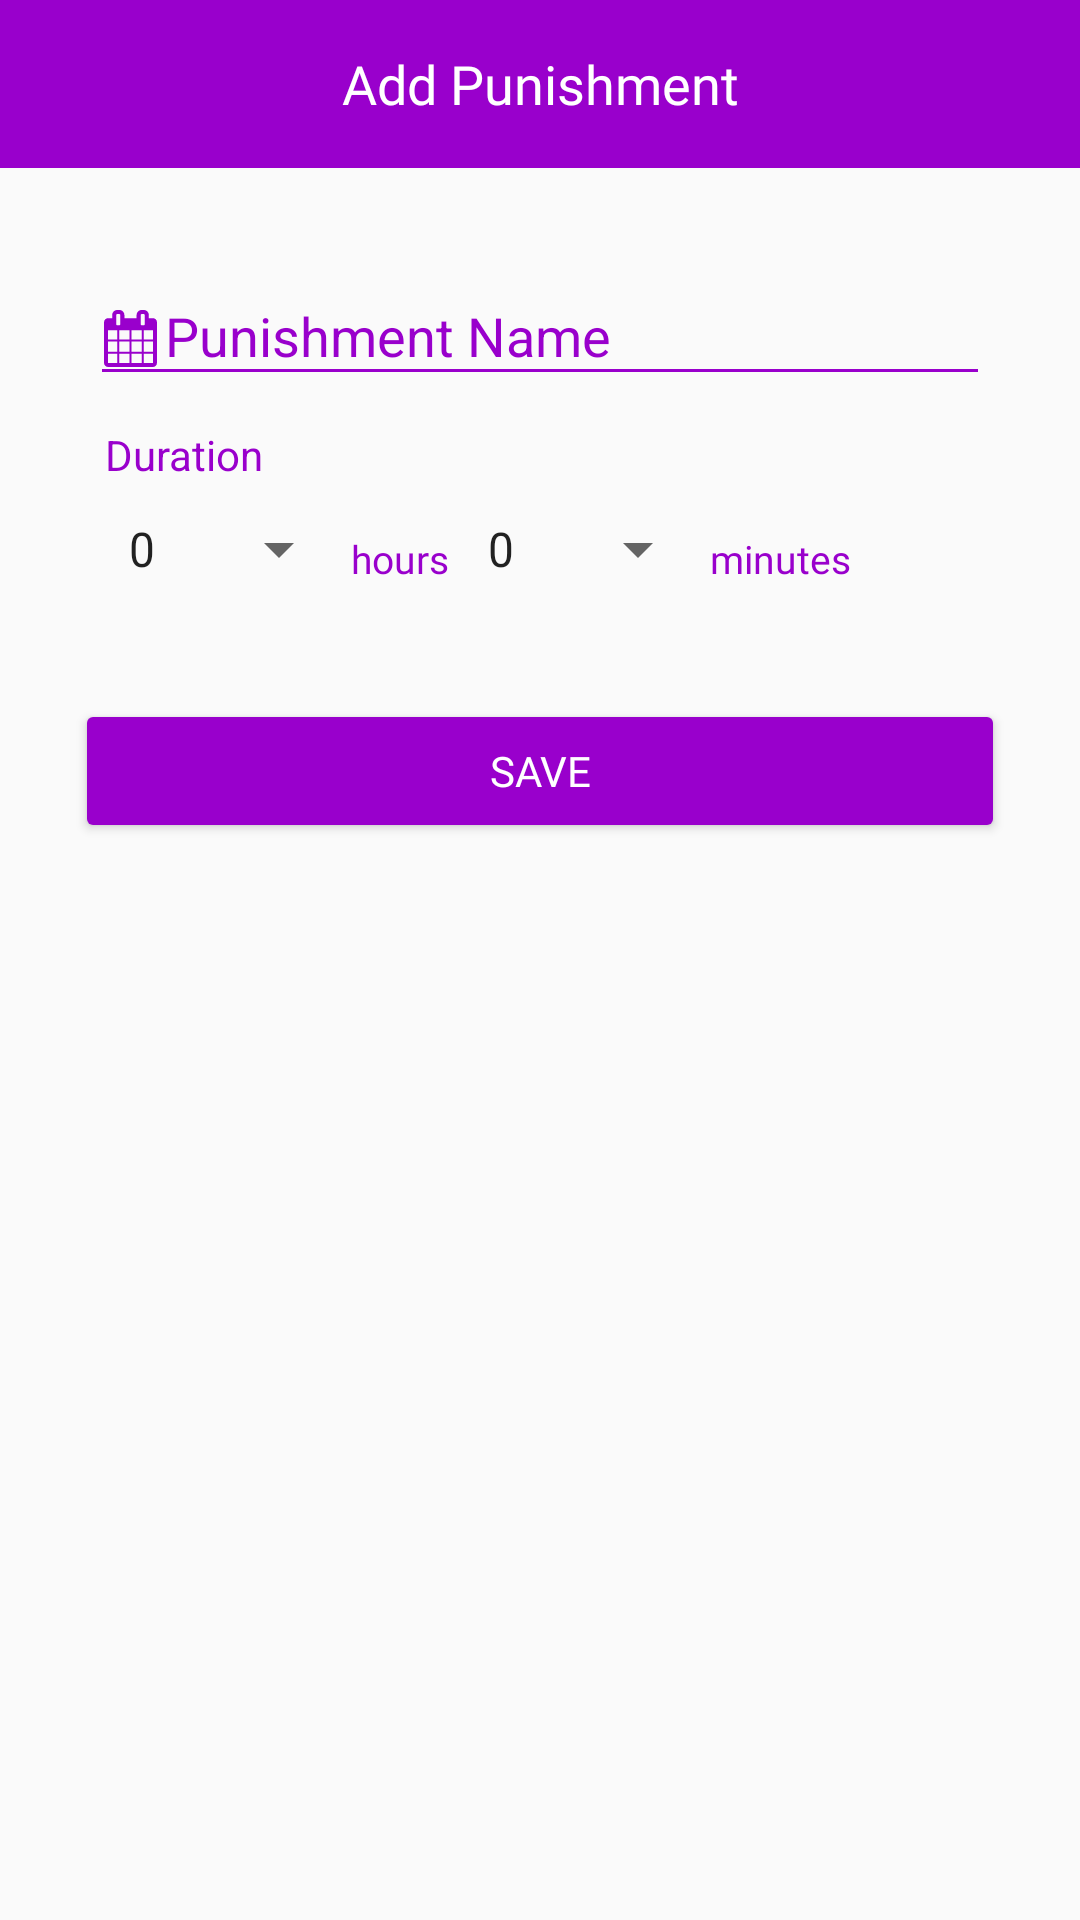

Reconstruct the res/layout file that produces this screen, plus the resources it refers to.
<!-- AndroidManifest.xml: application theme AppTheme -->
<!-- res/layout/activity_add_punishment.xml -->
<?xml version="1.0" encoding="utf-8"?>
<androidx.constraintlayout.widget.ConstraintLayout
    xmlns:android="http://schemas.android.com/apk/res/android"
    xmlns:app="http://schemas.android.com/apk/res-auto"
    xmlns:tools="http://schemas.android.com/tools"
    android:layout_width="match_parent"
    android:layout_height="match_parent"
    tools:context=".activity.addpunishment.AddPunishmentActivity">

    <androidx.appcompat.widget.Toolbar
        android:id="@+id/toolbar_add_punishment"
        android:layout_width="match_parent"
        android:layout_height="wrap_content"
        android:background="@color/colorPrimary"
        app:layout_constraintTop_toTopOf="parent"
        app:layout_constraintStart_toStartOf="parent"
        app:layout_constraintEnd_toEndOf="parent">

        <TextView
            android:layout_width="wrap_content"
            android:layout_height="wrap_content"
            android:text="Add Punishment"
            android:textSize="18sp"
            android:textColor="#FFFFFF"
            android:fontFamily="@font/nunitosans_regular"
            android:layout_gravity="center"/>

    </androidx.appcompat.widget.Toolbar>

    <com.google.android.material.textfield.TextInputLayout
        android:id="@+id/textinput_add_punishment_name"
        android:layout_width="match_parent"
        android:layout_height="wrap_content"
        android:layout_marginTop="22dp"
        android:layout_marginStart="30dp"
        android:layout_marginEnd="30dp"
        android:hint="Punishment Name"
        android:textColorHint="@color/colorPrimary"
        app:hintTextAppearance="@style/TextInputLayoutCustom"
        app:layout_constraintTop_toBottomOf="@+id/toolbar_add_punishment"
        app:layout_constraintStart_toStartOf="parent"
        app:layout_constraintEnd_toEndOf="parent">

        <EditText
            android:id="@+id/edittext_add_punishment_name"
            android:layout_width="match_parent"
            android:layout_height="wrap_content"
            android:inputType="textCapWords"
            android:maxLines="1"
            android:textColor="#000000"
            android:imeOptions="actionNext"
            android:drawableStart="@drawable/ic_calendar"
            android:drawablePadding="2dp"
            app:backgroundTint="@color/colorPrimary"/>

    </com.google.android.material.textfield.TextInputLayout>

    <androidx.constraintlayout.widget.ConstraintLayout
        android:id="@+id/constraint_add_punishment_times"
        android:layout_width="match_parent"
        android:layout_height="wrap_content"
        android:layout_marginTop="10dp"
        android:layout_marginStart="30dp"
        android:layout_marginEnd="30dp"
        app:layout_constraintTop_toBottomOf="@+id/textinput_add_punishment_name"
        app:layout_constraintStart_toStartOf="parent"
        app:layout_constraintEnd_toEndOf="parent">

        <TextView
            android:id="@+id/textview_add_punishment_time"
            android:layout_width="wrap_content"
            android:layout_height="wrap_content"
            android:layout_marginStart="5dp"
            android:text="Duration"
            android:textSize="14sp"
            android:textColor="@color/colorPrimary"
            app:layout_constraintTop_toTopOf="parent"
            app:layout_constraintStart_toStartOf="parent"/>

        <Spinner
            android:id="@+id/spinner_add_punishment_hours"
            android:layout_width="wrap_content"
            android:layout_height="wrap_content"
            android:layout_marginTop="10dp"
            android:layout_marginStart="5dp"
            android:entries="@array/hours"
            app:layout_constraintTop_toBottomOf="@id/textview_add_punishment_time"
            app:layout_constraintStart_toStartOf="parent"/>

        <TextView
            android:id="@+id/textview_add_punishment_hours"
            android:layout_width="wrap_content"
            android:layout_height="wrap_content"
            android:text="hours"
            android:textColor="@color/colorPrimary"
            android:textSize="13sp"
            android:fontFamily="@font/nunitosans_semibold"
            app:layout_constraintBottom_toBottomOf="parent"
            app:layout_constraintStart_toEndOf="@id/spinner_add_punishment_hours"/>

        <Spinner
            android:id="@+id/spinner_add_punishment_minutes"
            android:layout_width="wrap_content"
            android:layout_height="wrap_content"
            android:layout_marginTop="10dp"
            android:layout_marginStart="5dp"
            android:entries="@array/minutes"
            app:layout_constraintTop_toBottomOf="@id/textview_add_punishment_time"
            app:layout_constraintStart_toEndOf="@id/textview_add_punishment_hours"/>

        <TextView
            android:layout_width="wrap_content"
            android:layout_height="wrap_content"
            android:text="minutes"
            android:textColor="@color/colorPrimary"
            android:textSize="13sp"
            android:fontFamily="@font/nunitosans_semibold"
            app:layout_constraintBottom_toBottomOf="parent"
            app:layout_constraintStart_toEndOf="@id/spinner_add_punishment_minutes"/>

    </androidx.constraintlayout.widget.ConstraintLayout>

    <Button
        android:id="@+id/button_add_punishment_save"
        android:layout_width="match_parent"
        android:layout_height="wrap_content"
        android:layout_marginTop="38dp"
        android:layout_marginStart="25dp"
        android:layout_marginEnd="25dp"
        android:text="Save"
        android:textColor="#FFFFFF"
        android:fontFamily="@font/nunitosans_regular"
        app:backgroundTint="@color/colorPrimary"
        app:layout_constraintTop_toBottomOf="@id/constraint_add_punishment_times"
        app:layout_constraintStart_toStartOf="parent"
        app:layout_constraintEnd_toEndOf="parent"/>

    <ProgressBar
        android:visibility="gone"
        android:id="@+id/progress_add_punishment"
        android:layout_width="wrap_content"
        android:layout_height="wrap_content"
        android:layout_marginTop="38dp"
        app:layout_constraintTop_toBottomOf="@id/constraint_add_punishment_times"
        app:layout_constraintStart_toStartOf="parent"
        app:layout_constraintEnd_toEndOf="parent"/>

</androidx.constraintlayout.widget.ConstraintLayout>
<!-- resources referenced by this layout -->
<resources>
  <string-array name="hours">
          <item>0</item>
          <item>1</item>
          <item>2</item>
          <item>3</item>
          <item>4</item>
          <item>5</item>
          <item>6</item>
          <item>7</item>
          <item>8</item>
          <item>9</item>
          <item>10</item>
          <item>11</item>
          <item>12</item>
          <item>13</item>
          <item>14</item>
          <item>15</item>
          <item>16</item>
          <item>17</item>
          <item>18</item>
          <item>19</item>
          <item>20</item>
          <item>21</item>
          <item>32</item>
          <item>23</item>
          <item>24</item>
      </string-array>
  <string-array name="minutes">
          <item>0</item>
          <item>1</item>
          <item>2</item>
          <item>3</item>
          <item>4</item>
          <item>5</item>
          <item>6</item>
          <item>7</item>
          <item>8</item>
          <item>9</item>
          <item>10</item>
          <item>11</item>
          <item>12</item>
          <item>13</item>
          <item>14</item>
          <item>15</item>
          <item>16</item>
          <item>17</item>
          <item>18</item>
          <item>19</item>
          <item>20</item>
          <item>21</item>
          <item>32</item>
          <item>23</item>
          <item>24</item>
          <item>25</item>
          <item>26</item>
          <item>27</item>
          <item>28</item>
          <item>29</item>
          <item>30</item>
          <item>41</item>
          <item>42</item>
          <item>43</item>
          <item>44</item>
          <item>45</item>
          <item>46</item>
          <item>47</item>
          <item>48</item>
          <item>49</item>
          <item>50</item>
          <item>51</item>
          <item>52</item>
          <item>53</item>
          <item>54</item>
          <item>55</item>
          <item>56</item>
          <item>57</item>
          <item>58</item>
          <item>59</item>
          <item>60</item>
      </string-array>
  <color name="colorPrimary">#9900CC</color>
  <!-- drawable ic_calendar: vector/xml drawable (drawable, 2261 chars, omitted) -->
  <style name="TextInputLayoutCustom" parent="TextAppearance.Design.Hint">
          <item name="android:textSize">14sp</item>
      </style>
  <style name="AppTheme" parent="Theme.AppCompat.Light.NoActionBar">
          
          <item name="colorPrimary">@color/colorPrimary</item>
          <item name="colorPrimaryDark">@color/colorPrimaryDark</item>
          <item name="colorAccent">@color/colorPrimary</item>
      </style>
  <color name="colorPrimaryDark">#6A0A8A</color>
</resources>
